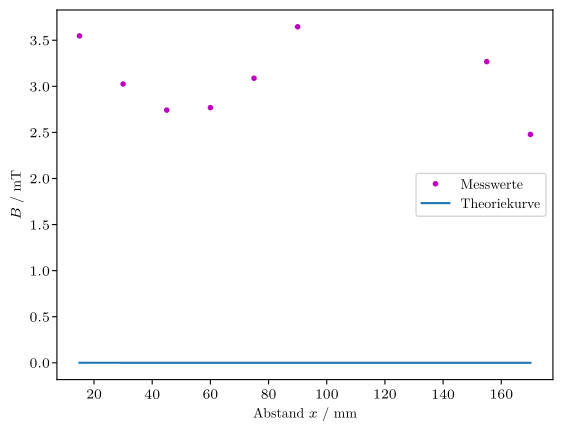

Write Python code to recreate this figure.
import matplotlib as mpl
mpl.use('pgf')
import matplotlib.pyplot as plt
import numpy as np
mpl.rcParams.update({
'font.family': 'serif',
'text.usetex': True,
'pgf.rcfonts': False,
'pgf.texsystem': 'lualatex',
'pgf.preamble': r'\usepackage{unicode-math}\usepackage{siunitx}',
})

#Für Theoriekurve:
my_0=4*np.pi*10**(-7)
I = 4.5
n = 100
R = 62.5 *10**(-3)
faktor = 0.5*my_0 *I*R*R
d1=273 *10**(-3)#mm
d2 = 198 *10**(-3)#mm
d3 = 143 *10**(-3)#mm




#Spulenpaar 1

x1 = np.array([250, 180, 160, 140, 120, 100, 80, 60, 40, 20, -50])
B1 = np.array([3.097, 2.917, 2.024, 1.414, 1.086, 0.984, 1.067, 1.364, 1.936, 2.792, 3.002])
z = np.linspace(-50,250)

plt.xlabel('Abstand $x$ / mm')
plt.ylabel('$B$ / mT')
plt.plot(x1, B1, 'r.', label = 'Messwerte')
plt.plot(z,10**8*faktor*(R*R + (z-0.5*d1)**2)**(-1.5) + 10**8*faktor*(R*R + (z+0.5*d1)**2)**(-1.5),label='Theoriekurve')


plt.legend(loc='lower left')
plt.savefig('Spulenpaar1.pdf')

#Spulenpaar 2
plt.clf()

x = np.array([240, 220, 140, 120, 100, 80, 60, 40, 20])
B = np.array([1.728, 2.640, 3.038, 2.182, 1.651, 1.475, 1.617, 2.105, 2.916])
z = np.linspace(20,240)


plt.xlabel('Abstand $x$ / mm')
plt.ylabel('$B$ / mT')
plt.plot(x, B, 'g.', label = 'Messwerte')
plt.plot(z,10**8*faktor*(R*R + (z-0.5*d2)**2)**(-1.5) + 10**8*faktor*(R*R + (z+0.5*d2)**2)**(-1.5),label='Theoriekurve')

plt.legend()
plt.savefig('Spulenpaar2.pdf')

#Spulenpaar 3
plt.clf()


x = np.array([170, 155, 90, 75, 60, 45, 30, 15])
B = np.array([2.478, 3.268, 3.646, 3.088, 2.769, 2.742, 3.025, 3.547])
z = np.linspace(15,170)


plt.xlabel('Abstand $x$ / mm')
plt.ylabel('$B$ / mT')
plt.plot(x, B, 'm.', label = 'Messwerte')
plt.plot(z,10**8*faktor*(R*R + (z-0.5*d3)**2)**(-1.5) + 10**8*faktor*(R*R + (z+0.5*d3)**2)**(-1.5),label='Theoriekurve')

plt.legend()
plt.savefig('Spulenpaar3.pdf')